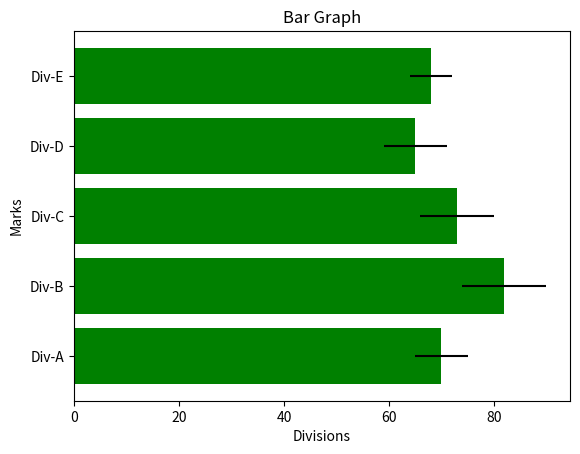

Recreate this plot in Python.
import matplotlib.pyplot as plt
import numpy as np

divisions = ["Div-A", "Div-B", "Div-C", "Div-D", "Div-E"]
divisions_average_marks = [70,82,73,65,68]
variance = [5,8,7,6,4]

plt.barh(divisions, divisions_average_marks,xerr=variance, color="green")
plt.title("Bar Graph")
plt.ylabel("Marks")
plt.xlabel("Divisions")

plt.show()